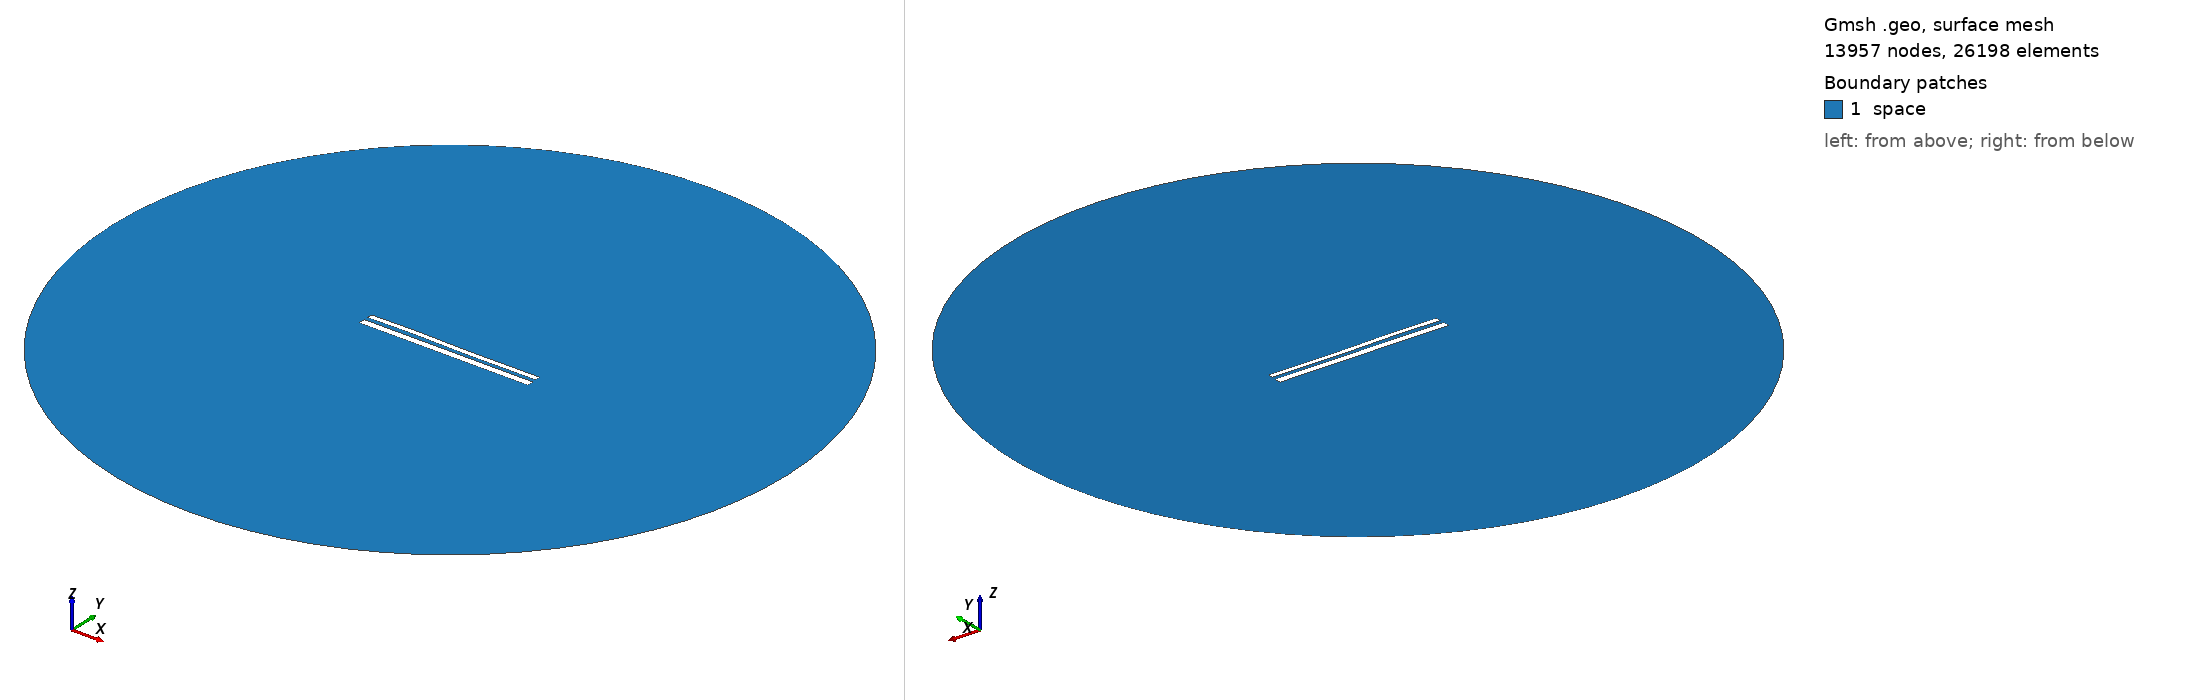

Gmsh geometry script, surface-meshed: 13957 nodes, 26198 surface elements. Boundary patches (legend numbers): 1 space. Left view from above one corner, right view from below the opposite corner. Legend entries are the model's physical surfaces. The drawing asked Gmsh for element sizes between 1% and 20% of the model's largest extent; the script's own settings can give other sizes.

=== 11324.geo (drawn) ===
//---------------------------------------
// Geometry kernel
//---------------------------------------

SetFactory("OpenCASCADE");



//---------------------------------------
// Parameters of the geometry
//---------------------------------------

// Overetch of the upper plate
overetch = 0.375;

// Distance between the plates
distance = 2.25;

// Discretization over the x axis (for the deformation)
nx = 50; 

// Length of the plate
L = 100 - overetch; 

// Number of modes
n = 4; 

// 1st mode coefficient
coeff(1) = -0.15;
beta(1) = 0.596864 * 3.1415926535 / L;

// 2nd mode coefficient
coeff(2) = 0.0;
beta(2) = 1.49418 * 3.1415926535 / L;

// 3rd mode coefficient
coeff(3) = 0.15;
beta(3) = 2.50025 * 3.1415926535 / L;

// 4th mode coefficient
coeff(4) = 0.07499999999999998;
beta(4) = 3.49999 * 3.1415926535 / L;



//---------------------------------------
// Upper plate (deformed rectangle)
//---------------------------------------

// Coordiantes of the upper plate
xmin = -50;
xmax = 50 - overetch;

// Height of the upper plate
yheight = 4 - 2 * overetch;

// Indexes of the points
UpperID[] = {};
LowerID[] = {};
LeftID[] = {};
RightID[] = {};

// Point index
p = 1;

// Horizontal edges
For i In {1:nx}
    x = xmin + (i-1)*(xmax - xmin)/(nx-1);

    y_bottom = distance / 2 + overetch;
    For j In {1:n}
        C = (Cosh(beta(j)*L) + Cos(beta(j)*L)) / (Sinh(beta(j)*L) + Sin(beta(j)*L));
        y_bottom  = y_bottom + coeff(j) * (Cosh(beta(j)*(x+50)) - Cos(beta(j)*(x+50)) - C * (Sinh(beta(j)*(x+50)) - Sin(beta(j)*(x+50))));
    EndFor

    y_top = y_bottom + yheight;

    Point(p) = {x, y_top, 0, 1.0};
    UpperID[i] = p;
    p = p + 1;

    Point(p) = {x, y_bottom, 0, 1.0};
    LowerID[i] = p;
    p = p + 1;
EndFor

// Create point lists
UpperPts[] = {}; LowerPts[] = {};
For i In {1:nx}
  UpperPts[] += {UpperID[i]};
  LowerPts[] += {LowerID[i]};
EndFor

// Build splines
Spline(1) = {UpperPts[]};
Spline(2) = {LowerPts[]};
Line(3) = {LowerPts[nx-1], UpperPts[nx-1]};
Line(4) = {LowerPts[0], UpperPts[0]};

// Build the plane surface
Curve Loop(1) = {2, 3, -1, -4};
Plane Surface(1) = {1};



//---------------------------------------
// Lower plate (rectangle)
//---------------------------------------

// Vertices
Point(1001) = {-50, -1, 0, 1.0};
Point(1002) = { 50, -1, 0, 1.0};
Point(1003) = { 50,  -5, 0, 1.0};
Point(1004) = {-50,  -5, 0, 1.0};

// Edges
Line(5) = {1001, 1002};
Line(6) = {1002, 1003};
Line(7) = {1003, 1004};
Line(8) = {1004, 1001};

// Plane surface
Line Loop(2) = {5, 6, 7, 8};
Plane Surface(2) = {2}; 



//---------------------------------------
// Outer (fictious) boundary
//---------------------------------------

// Points
Point(1005) = {0, 0, 0};       // Center
Point(1006) = {200, 0, 0};     // Start point
Point(1007) = {0, 200, 0};     // 90 degrees
Point(1008) = {-200, 0, 0};    // 180 degrees
Point(1009) = {0, -200, 0};    // 270 degrees

// Circle arcs (each needs start, center, end)
Circle(9) = {1006, 1005, 1007};
Circle(10) = {1007, 1005, 1008};
Circle(11) = {1008, 1005, 1009};
Circle(12) = {1009, 1005, 1006};

// Plane surface for the entire domain
Curve Loop(3) = {9, 10, 11, 12};
Surface(3) = {3};

// Subtract the plates from the whole domain to obtain the actual domain where we want to solve the equations
BooleanDifference{ Surface{3}; Delete; }{ Surface{1}; Surface{2}; Delete; }




//---------------------------------------
// Transfinite Lines/Curves
//---------------------------------------

// Set the number of points on the boundaries
r = 7;

// Plates
Transfinite Curve {1, 2} = 50*r Using Progression 1;
Transfinite Curve {3, 4} = 2*r Using Progression 1;
Transfinite Line {5, 7} = 50*r Using Progression 1;
Transfinite Line {6, 8} = 2*r Using Progression 1;

// Outer boundary
Transfinite Line {9, 10, 11, 12} = 20 Using Progression 1;



//---------------------------------------
// Physical groups
//---------------------------------------                

// Physical curves (boundaries)
Physical Line("force_segment", 10) = {2};
Physical Line("upper_plate", 11) = {1, 3, 4};
Physical Line("lower_plate", 12) = {5, 6, 7, 8};
Physical Line("boundary", 20) = {9, 10, 11, 12};

// Physical Surfaces
Physical Surface("space", 30) = {3};



//---------------------------------------
// 6. Generate the Mesh
//---------------------------------------

// 2D mesh generation
Mesh 2;
